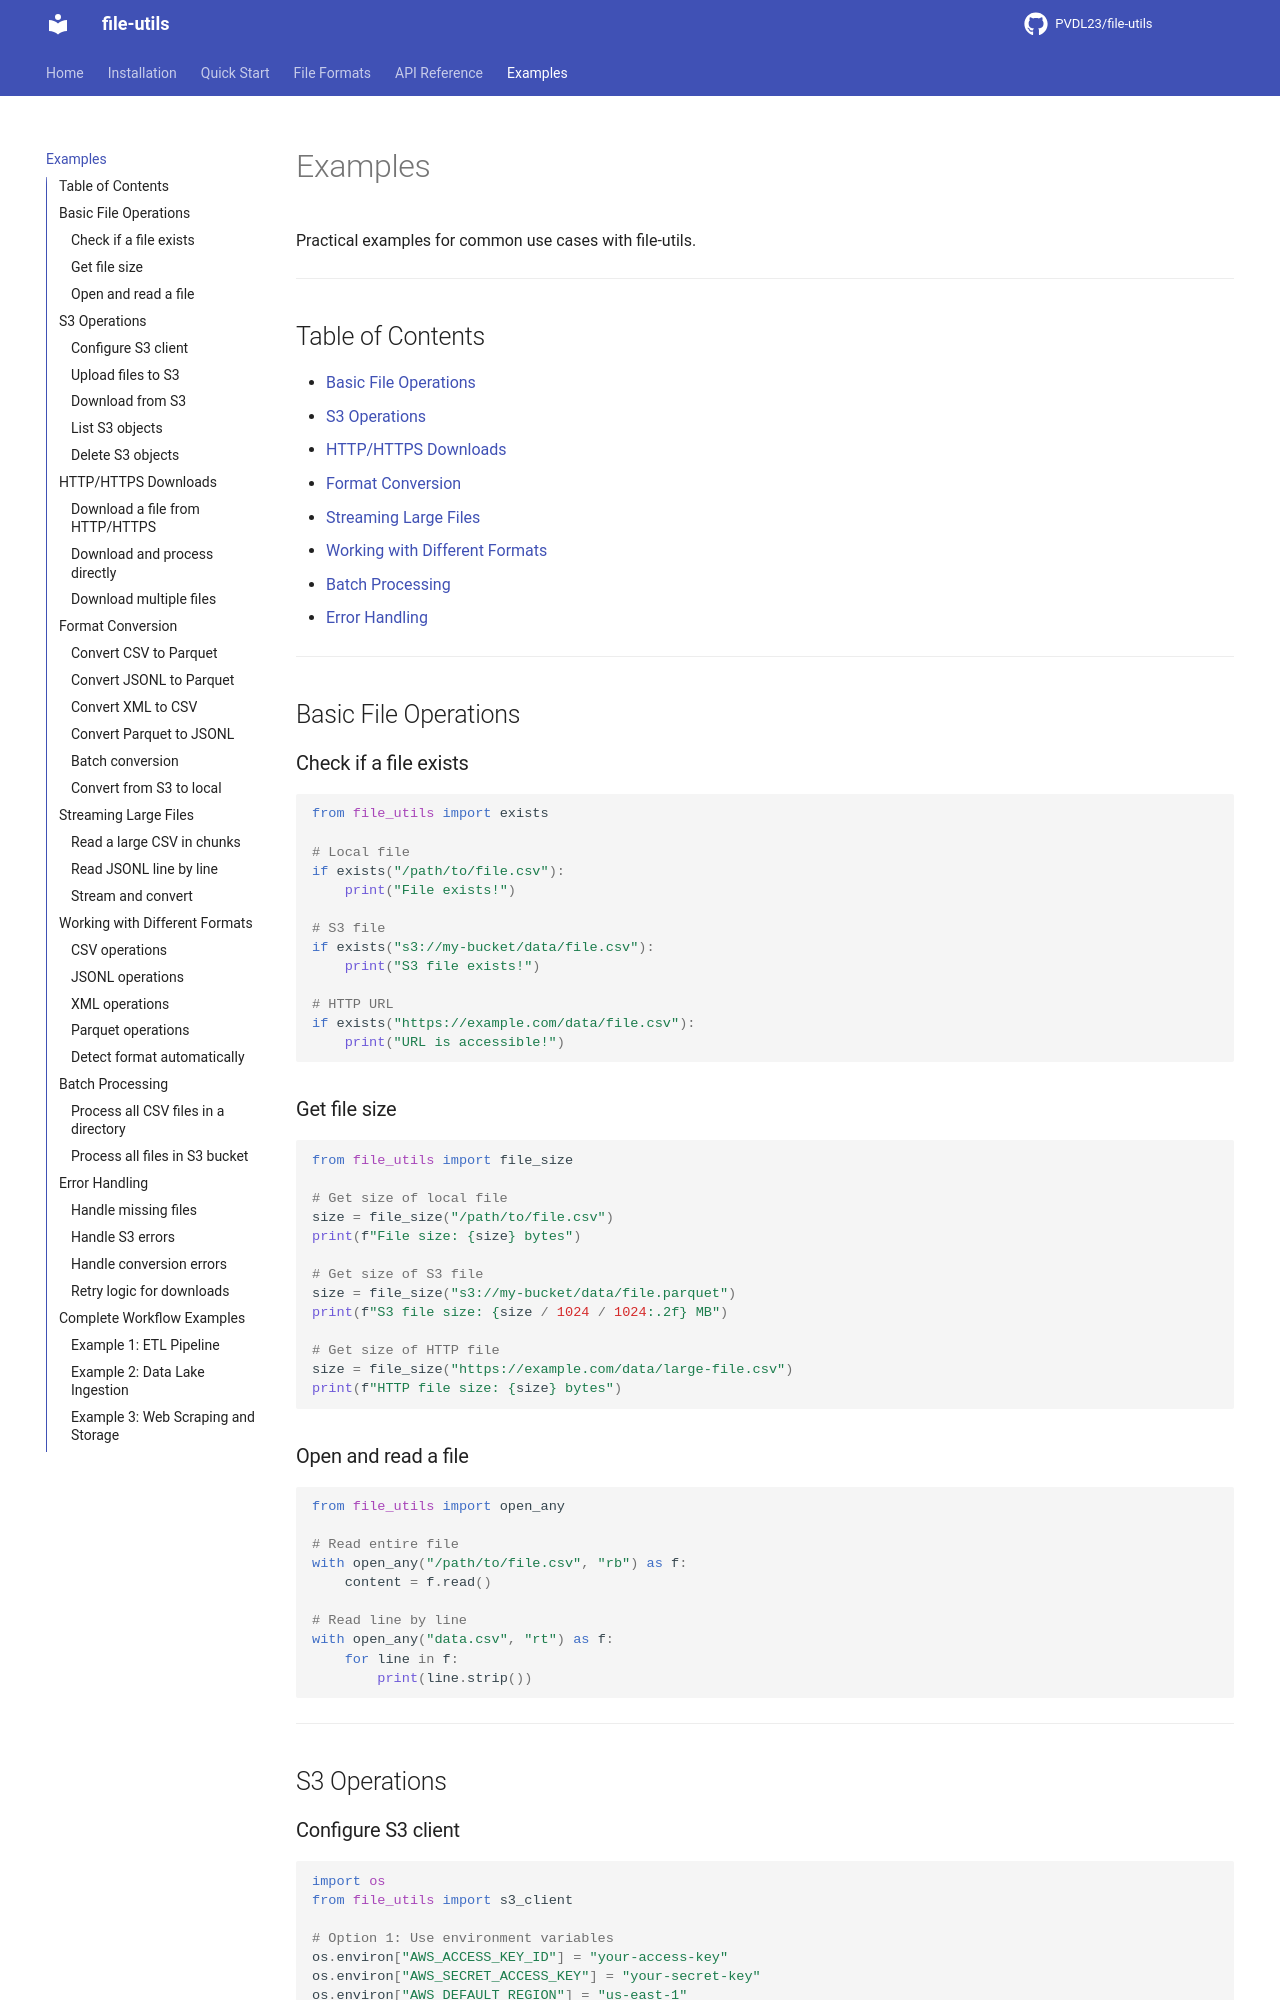

repository: PVDL23/file-utils · page: examples/index.html · generator: mkdocs

# Examples

Practical examples for common use cases with file-utils.

---

## Table of Contents

- [Basic File Operations](#basic-file-operations)
- [S3 Operations](#s3-operations)
- [HTTP/HTTPS Downloads](#httphttps-downloads)
- [Format Conversion](#format-conversion)
- [Streaming Large Files](#streaming-large-files)
- [Working with Different Formats](#working-with-different-formats)
- [Batch Processing](#batch-processing)
- [Error Handling](#error-handling)

---

## Basic File Operations

### Check if a file exists

```python
from file_utils import exists

# Local file
if exists("/path/to/file.csv"):
    print("File exists!")

# S3 file
if exists("s3://my-bucket/data/file.csv"):
    print("S3 file exists!")

# HTTP URL
if exists("https://example.com/data/file.csv"):
    print("URL is accessible!")
```

### Get file size

```python
from file_utils import file_size

# Get size of local file
size = file_size("/path/to/file.csv")
print(f"File size: {size} bytes")

# Get size of S3 file
size = file_size("s3://my-bucket/data/file.parquet")
print(f"S3 file size: {size / 1024 / 1024:.2f} MB")

# Get size of HTTP file
size = file_size("https://example.com/data/large-file.csv")
print(f"HTTP file size: {size} bytes")
```

### Open and read a file

```python
from file_utils import open_any

# Read entire file
with open_any("/path/to/file.csv", "rb") as f:
    content = f.read()

# Read line by line
with open_any("data.csv", "rt") as f:
    for line in f:
        print(line.strip())
```

---

## S3 Operations

### Configure S3 client

```python
import os
from file_utils import s3_client

# Option 1: Use environment variables
os.environ["AWS_ACCESS_KEY_ID"] = "your-access-key"
os.environ["AWS_SECRET_ACCESS_KEY"] = "your-secret-key"
os.environ["AWS_DEFAULT_REGION"] = "us-east-1"

client = s3_client()

# Option 2: Custom endpoint (e.g., MinIO)
client = s3_client(
    endpoint_url="https://minio.example.com:9000",
    region="us-east-1"
)

# Option 3: Pass client to operations
from file_utils import upload

upload("/local/file.csv", "s3://bucket/file.csv", client=client)
```
